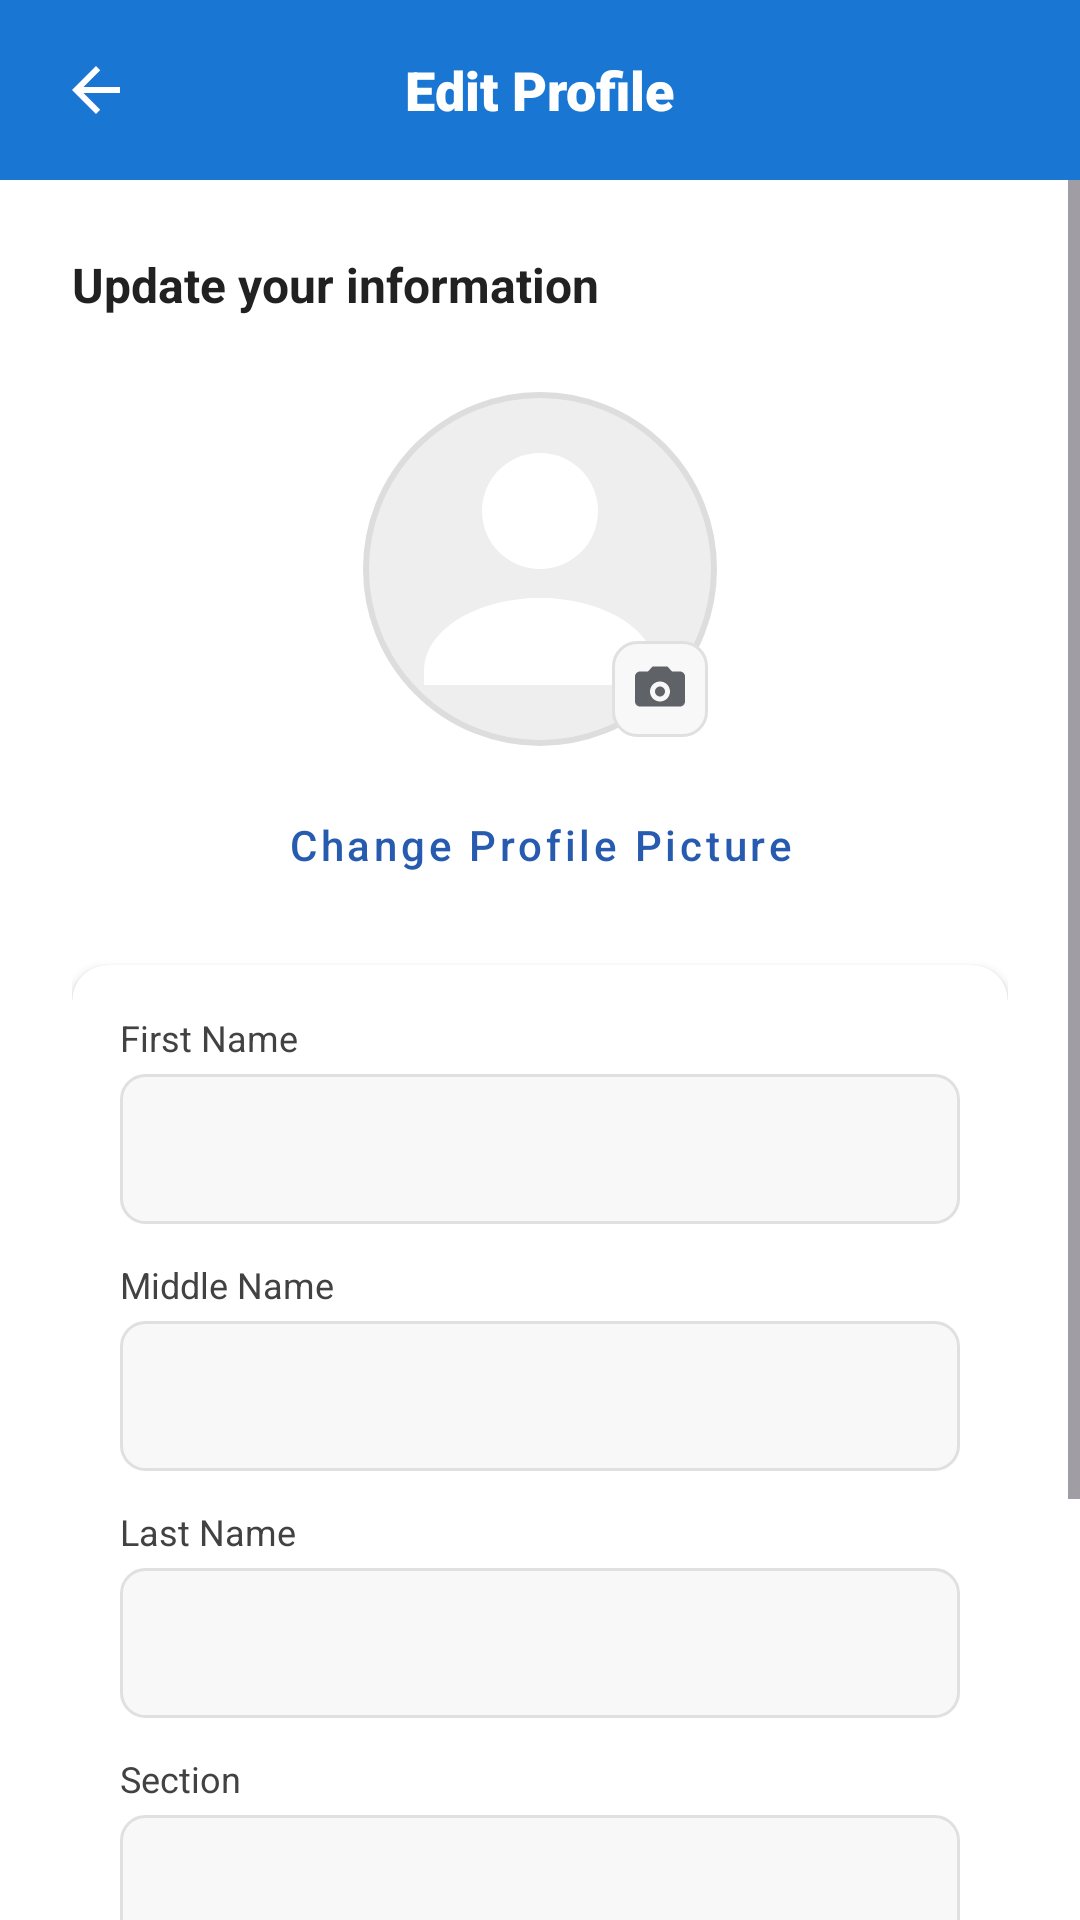

This screen was rendered from an Android layout file. Write that file and the resources it references.
<!-- AndroidManifest.xml: application theme Theme.MyApplication -->
<!-- res/layout/activity_edit_profile.xml -->
<?xml version="1.0" encoding="utf-8"?>
<androidx.constraintlayout.widget.ConstraintLayout xmlns:android="http://schemas.android.com/apk/res/android"
    xmlns:app="http://schemas.android.com/apk/res-auto"
    android:layout_width="match_parent"
    android:layout_height="match_parent"
    android:background="#FFFFFF">

    
    <RelativeLayout
        android:id="@+id/header"
        android:layout_width="match_parent"
        android:layout_height="60dp"
        android:background="#1976D2"
        android:paddingHorizontal="16dp">

        <ImageView
            android:id="@+id/ivBack"
            android:layout_width="32dp"
            android:layout_height="32dp"
            android:layout_centerVertical="true"
            android:background="?attr/selectableItemBackgroundBorderless"
            android:padding="4dp"
            android:src="@drawable/baseline_arrow_back_24"
            app:tint="#FFFFFF" />

        <TextView
            android:id="@+id/tvHeaderTitle"
            android:layout_width="wrap_content"
            android:layout_height="wrap_content"
            android:layout_centerInParent="true"
            android:fontFamily="sans-serif-black"
            android:text="Edit Profile"
            android:textColor="#FFFFFF"
            android:textSize="18sp" />
    </RelativeLayout>

    <ScrollView
        android:layout_width="match_parent"
        android:layout_height="0dp"
        android:fillViewport="true"
        app:layout_constraintBottom_toBottomOf="parent"
        app:layout_constraintTop_toBottomOf="@id/header">

        <LinearLayout
            android:layout_width="match_parent"
            android:layout_height="wrap_content"
            android:orientation="vertical"
            android:padding="24dp">

            <TextView
                android:layout_width="wrap_content"
                android:layout_height="wrap_content"
                android:text="Update your information"
                android:textColor="#212121"
                android:textSize="16sp"
                android:textStyle="bold"
                android:layout_marginBottom="24dp"/>

            
            <FrameLayout
                android:layout_width="wrap_content"
                android:layout_height="wrap_content"
                android:layout_gravity="center">

                <com.google.android.material.imageview.ShapeableImageView
                    android:id="@+id/ivEditProfileImage"
                    android:layout_width="120dp"
                    android:layout_height="120dp"
                    android:background="#EEEEEE"
                    android:padding="2dp"
                    android:scaleType="centerCrop"
                    android:src="@drawable/ic_profile_placeholder"
                    app:shapeAppearanceOverlay="@style/CircleImage"
                    app:strokeColor="#DDDDDD"
                    app:strokeWidth="2dp" />

                <ImageView
                    android:id="@+id/btnChangePhoto"
                    android:layout_width="32dp"
                    android:layout_height="32dp"
                    android:layout_gravity="bottom|end"
                    android:layout_margin="4dp"
                    android:background="@drawable/bg_input_field"
                    android:padding="6dp"
                    android:src="@drawable/ic_camera"
                    android:contentDescription="Change photo"/>

            </FrameLayout>

            <Button
                android:id="@+id/btnSelectPhoto"
                style="@style/Widget.MaterialComponents.Button.TextButton"
                android:layout_width="wrap_content"
                android:layout_height="wrap_content"
                android:layout_gravity="center"
                android:layout_marginTop="8dp"
                android:text="Change Profile Picture"
                android:textColor="#275BB0"
                android:textAllCaps="false" />

            <androidx.cardview.widget.CardView
                android:layout_width="match_parent"
                android:layout_height="wrap_content"
                android:layout_marginTop="16dp"
                app:cardCornerRadius="12dp"
                app:cardElevation="2dp"
                app:cardBackgroundColor="#FFFFFF">

                <LinearLayout
                    android:layout_width="match_parent"
                    android:layout_height="wrap_content"
                    android:orientation="vertical"
                    android:padding="16dp">

                    <TextView android:layout_width="wrap_content" android:layout_height="wrap_content" android:text="First Name" android:textColor="#424242" android:textSize="12sp" android:layout_marginBottom="4dp" />
                    <EditText android:id="@+id/etFirstName" android:layout_width="match_parent" android:layout_height="50dp" android:background="@drawable/bg_input_field" android:paddingHorizontal="12dp" android:textColor="#212121" android:inputType="textPersonName" />

                    <TextView android:layout_width="wrap_content" android:layout_height="wrap_content" android:text="Middle Name" android:textColor="#424242" android:textSize="12sp" android:layout_marginTop="12dp" android:layout_marginBottom="4dp" />
                    <EditText android:id="@+id/etMiddleName" android:layout_width="match_parent" android:layout_height="50dp" android:background="@drawable/bg_input_field" android:paddingHorizontal="12dp" android:textColor="#212121" android:inputType="textPersonName" />

                    <TextView android:layout_width="wrap_content" android:layout_height="wrap_content" android:text="Last Name" android:textColor="#424242" android:textSize="12sp" android:layout_marginTop="12dp" android:layout_marginBottom="4dp" />
                    <EditText android:id="@+id/etLastName" android:layout_width="match_parent" android:layout_height="50dp" android:background="@drawable/bg_input_field" android:paddingHorizontal="12dp" android:textColor="#212121" android:inputType="textPersonName" />

                    <TextView android:layout_width="wrap_content" android:layout_height="wrap_content" android:text="Section" android:textColor="#424242" android:textSize="12sp" android:layout_marginTop="12dp" android:layout_marginBottom="4dp" />
                    <Spinner android:id="@+id/etSection" android:layout_width="match_parent" android:layout_height="50dp" android:background="@drawable/bg_input_field" />

                </LinearLayout>
            </androidx.cardview.widget.CardView>

            <Button
                android:id="@+id/btnSaveProfile"
                android:layout_width="match_parent"
                android:layout_height="58dp"
                android:layout_marginTop="32dp"
                android:layout_marginBottom="40dp"
                android:backgroundTint="#275BB0"
                android:text="SUBMIT REQUEST"
                android:textColor="#FFFFFF"
                android:textStyle="bold"
                app:cornerRadius="12dp" />
        </LinearLayout>
    </ScrollView>

    <LinearLayout
        android:id="@+id/loadingOverlay"
        android:layout_width="match_parent"
        android:layout_height="match_parent"
        android:background="#CC000000"
        android:gravity="center"
        android:orientation="vertical"
        android:visibility="gone"
        android:clickable="true"
        android:focusable="true"
        android:elevation="10dp">
        <ProgressBar android:layout_width="60dp" android:layout_height="60dp" android:indeterminateTint="#FFFFFF" />
        <TextView android:layout_width="wrap_content" android:layout_height="wrap_content" android:layout_marginTop="16dp" android:text="Processing..." android:textColor="#FFFFFF" />
    </LinearLayout>

</androidx.constraintlayout.widget.ConstraintLayout>
<!-- resources referenced by this layout -->
<resources>
  <!-- drawable baseline_arrow_back_24 (drawable) -->
  <vector xmlns:android="http://schemas.android.com/apk/res/android" android:autoMirrored="true" android:height="24dp" android:tint="#323131" android:viewportHeight="24" android:viewportWidth="24" android:width="24dp">
        
      <path android:fillColor="@android:color/white" android:pathData="M20,11H7.83l5.59,-5.59L12,4l-8,8 8,8 1.41,-1.41L7.83,13H20v-2z"/>
      
  </vector>
  <!-- drawable bg_input_field (drawable) -->
  <?xml version="1.0" encoding="utf-8"?>
  <shape xmlns:android="http://schemas.android.com/apk/res/android">
      <solid android:color="#F8F8F8"/>
      <corners android:radius="8dp"/>
      <stroke android:width="1dp" android:color="#E0E0E0"/>
  </shape>
  <!-- drawable ic_camera (drawable) -->
  <?xml version="1.0" encoding="utf-8"?>
  <vector xmlns:android="http://schemas.android.com/apk/res/android"
      android:width="24dp"
      android:height="24dp"
      android:viewportWidth="24"
      android:viewportHeight="24">
  
      <path
          android:fillColor="#5F6368"
          android:pathData="
              M20,5h-3.2l-1.8,-2H9L7.2,5H4
              c-1.1,0 -2,0.9 -2,2v10
              c0,1.1 0.9,2 2,2h16
              c1.1,0 2,-0.9 2,-2V7
              c0,-1.1 -0.9,-2 -2,-2z
  
              M12,17
              c-2.21,0 -4,-1.79 -4,-4
              s1.79,-4 4,-4
              s4,1.79 4,4
              s-1.79,4 -4,4z
  
              M12,11
              c-1.1,0 -2,0.9 -2,2
              s0.9,2 2,2
              s2,-0.9 2,-2
              s-0.9,-2 -2,-2z" />
  </vector>
  <!-- drawable ic_profile_placeholder (drawable) -->
  <vector xmlns:android="http://schemas.android.com/apk/res/android"
      android:width="24dp"
      android:height="24dp"
      android:viewportWidth="24"
      android:viewportHeight="24">
  
      
      <path
          android:fillColor="#FFFFFF"
          android:pathData="M12,12c2.21,0 4,-1.79 4,-4s-1.79,-4 -4,-4 -4,1.79 -4,4 1.79,4 4,4z"/>
  
      
      <path
          android:fillColor="#FFFFFF"
          android:pathData="M12,14c-4.42,0 -8,2.24 -8,5v1h16v-1c0,-2.76 -3.58,-5 -8,-5z"/>
  </vector>
  <style name="CircleImage">
          <item name="cornerSize">50%</item>
      </style>
  <style name="Theme.MyApplication" parent="Base.Theme.MyApplication" />
  <style name="Base.Theme.MyApplication" parent="Theme.Material3.DayNight.NoActionBar">
          
          
      </style>
</resources>
